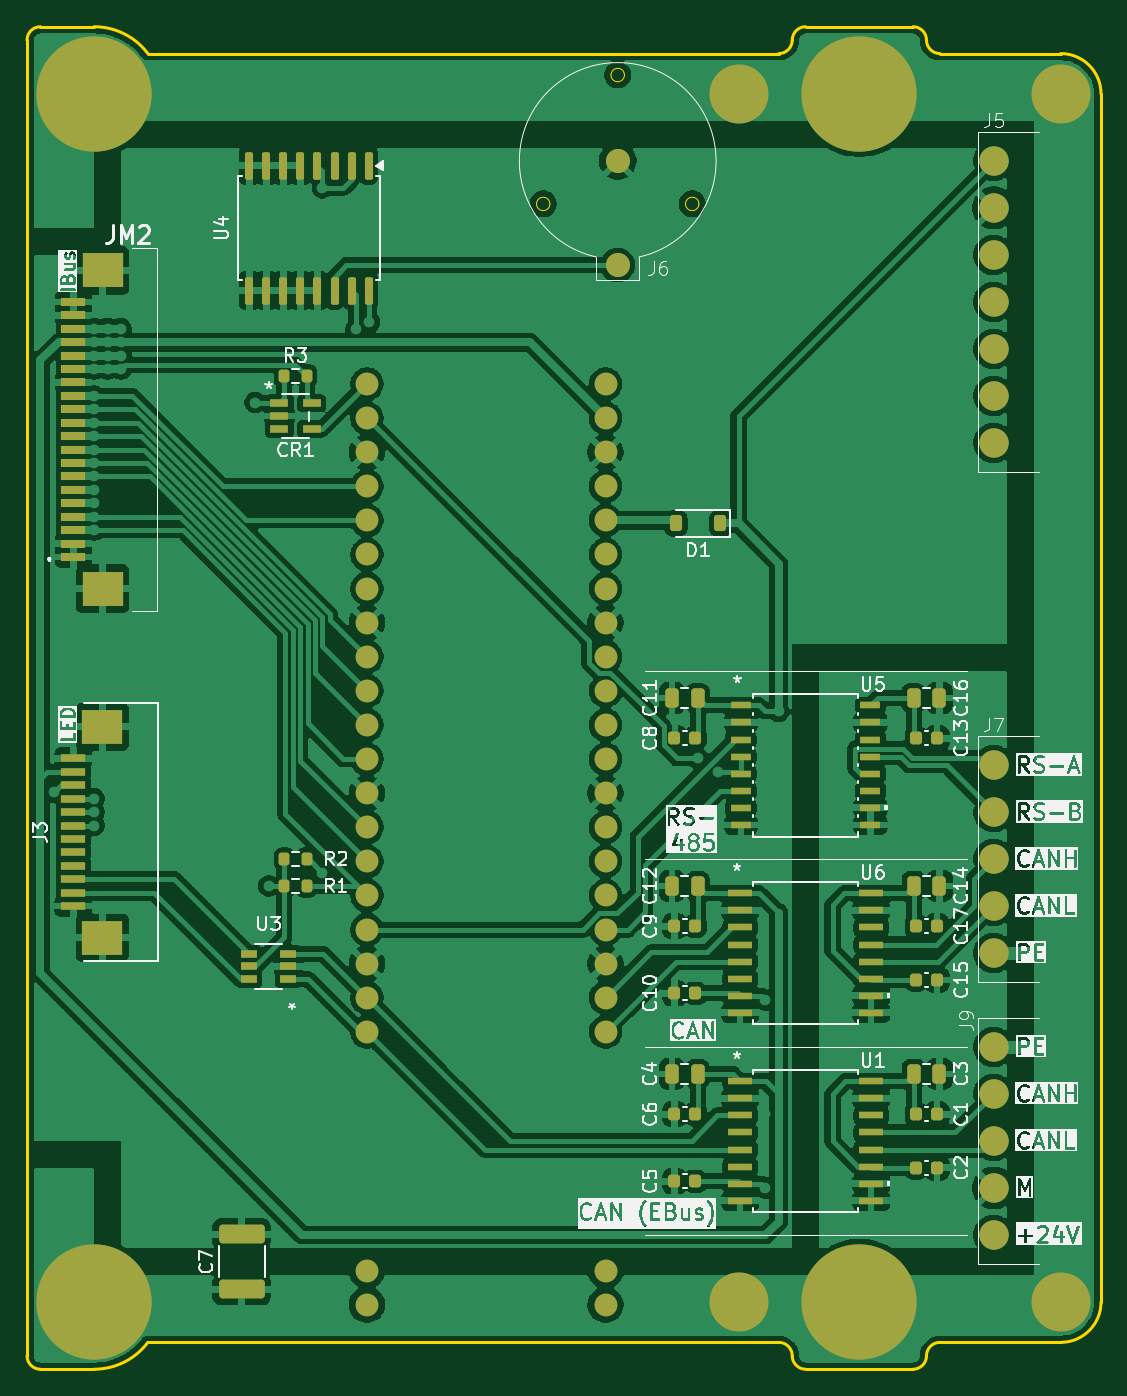
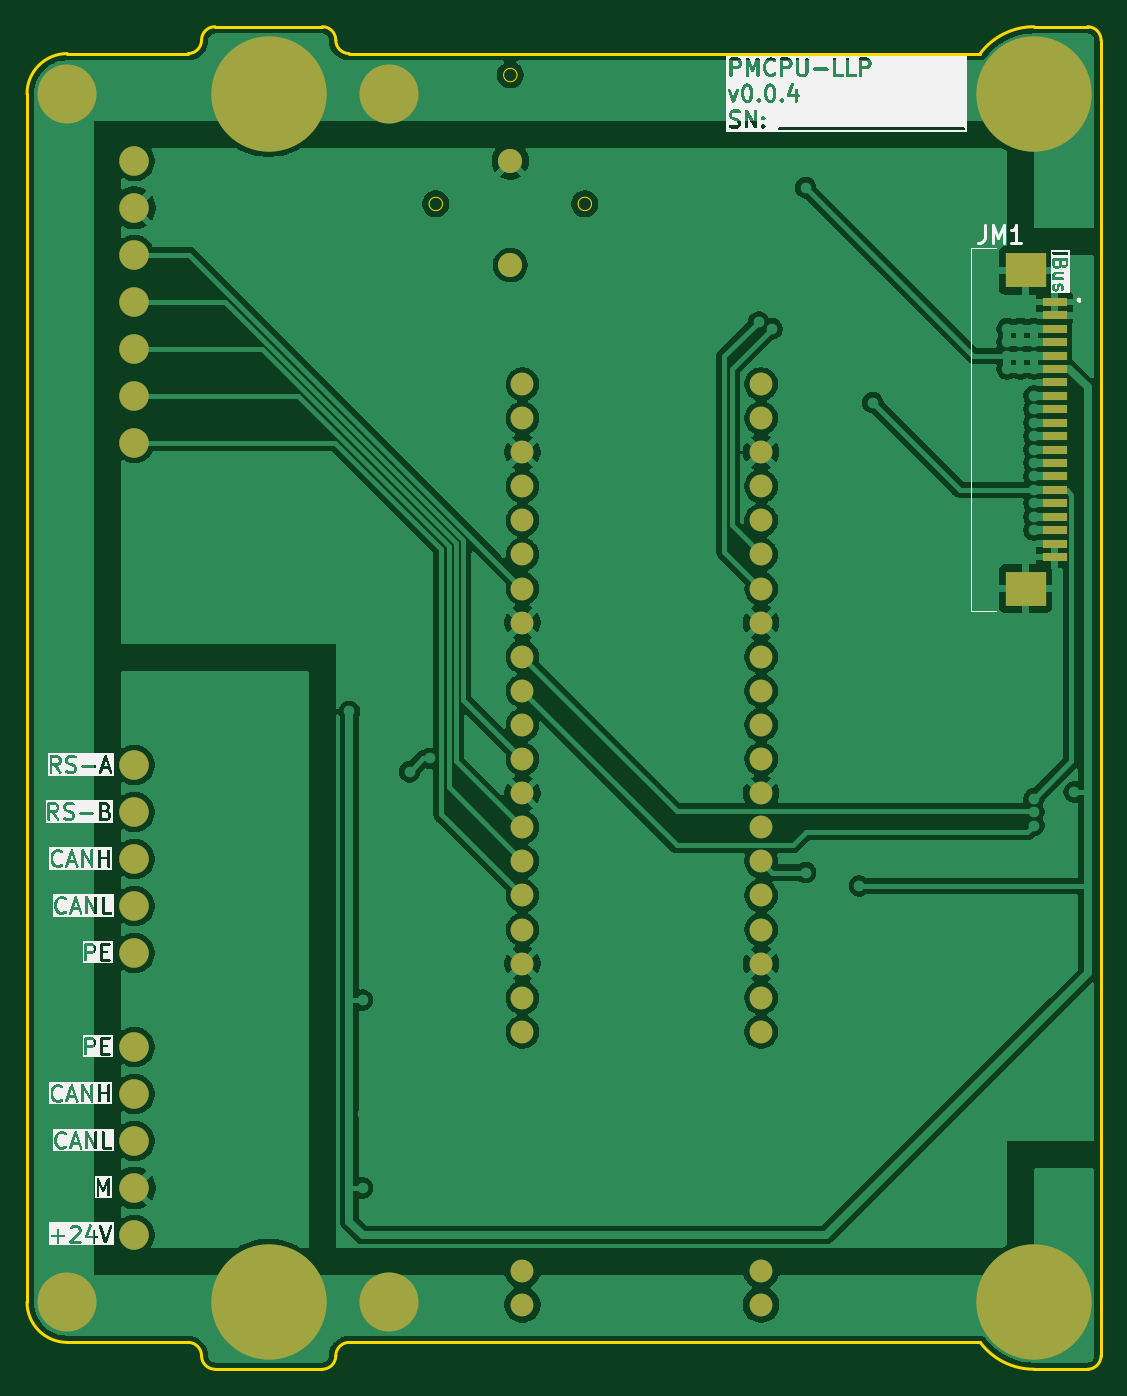
Circuit board: 9 layer files. Board 80.0 x 100.0 mm.
- bottom_copper: PMCPU-LLP-B_Cu.gbr (131441 bytes)
- bottom_mask: PMCPU-LLP-B_Mask.gbr (4673 bytes)
- paste: PMCPU-LLP-B_Paste.gbr (1063 bytes)
- bottom_silk: PMCPU-LLP-B_Silkscreen.gbr (211104 bytes)
- outline: PMCPU-LLP-Edge_Cuts.gbr (2481 bytes)
- top_copper: PMCPU-LLP-F_Cu.gbr (252827 bytes)
- top_mask: PMCPU-LLP-F_Mask.gbr (10046 bytes)
- paste: PMCPU-LLP-F_Paste.gbr (6431 bytes)
- top_silk: PMCPU-LLP-F_Silkscreen.gbr (161991 bytes)

=== bottom_copper: PMCPU-LLP-B_Cu.gbr (131441 bytes, source omitted) ===
=== bottom_mask: PMCPU-LLP-B_Mask.gbr ===
%TF.GenerationSoftware,KiCad,Pcbnew,9.0.6*%
%TF.CreationDate,2025-12-01T18:44:20+03:00*%
%TF.ProjectId,PMCPU-LLP,504d4350-552d-44c4-9c50-2e6b69636164,rev?*%
%TF.SameCoordinates,Original*%
%TF.FileFunction,Soldermask,Bot*%
%TF.FilePolarity,Negative*%
%FSLAX46Y46*%
G04 Gerber Fmt 4.6, Leading zero omitted, Abs format (unit mm)*
G04 Created by KiCad (PCBNEW 9.0.6) date 2025-12-01 18:44:20*
%MOMM*%
%LPD*%
G01*
G04 APERTURE LIST*
%ADD10C,0.900000*%
%ADD11C,8.600000*%
%ADD12C,2.200000*%
%ADD13C,1.800000*%
%ADD14C,1.700000*%
%ADD15C,0.700000*%
%ADD16C,4.400000*%
%ADD17R,1.800000X0.600000*%
%ADD18R,3.000000X2.600000*%
G04 APERTURE END LIST*
D10*
%TO.C,H2*%
X-38225000Y45000000D03*
X-37280419Y47280419D03*
X-37280419Y42719581D03*
X-35000000Y48225000D03*
D11*
X-35000000Y45000000D03*
D10*
X-35000000Y41775000D03*
X-32719581Y47280419D03*
X-32719581Y42719581D03*
X-31775000Y45000000D03*
%TD*%
D12*
%TO.C,J9*%
X32000000Y-40000000D03*
X32000000Y-36500000D03*
X32000000Y-33000000D03*
X32000000Y-29500000D03*
X32000000Y-26000000D03*
%TD*%
D13*
%TO.C,J6*%
X4000000Y32250000D03*
X4000000Y40000000D03*
%TD*%
D14*
%TO.C,U2*%
X-14682500Y23387500D03*
X-14682500Y20847500D03*
X-14682500Y18307500D03*
X-14682500Y15767500D03*
X-14682500Y13227500D03*
X-14682500Y10687500D03*
X-14682500Y8147500D03*
X-14682500Y5607500D03*
X-14682500Y3067500D03*
X-14682500Y527500D03*
X-14682500Y-2012500D03*
X-14682500Y-4552500D03*
X-14682500Y-7092500D03*
X-14682500Y-9632500D03*
X-14682500Y-12172500D03*
X-14682500Y-14712500D03*
X-14682500Y-17252500D03*
X-14682500Y-19792500D03*
X-14682500Y-22332500D03*
X-14682500Y-24872500D03*
X3097500Y-24872500D03*
X3097500Y-22332500D03*
X3097500Y-19792500D03*
X3097500Y-17252500D03*
X3097500Y-14712500D03*
X3097500Y-12172500D03*
X3097500Y-9632500D03*
X3097500Y-7092500D03*
X3097500Y-4552500D03*
X3097500Y-2012500D03*
X3097500Y527500D03*
X3097500Y3067500D03*
X3097500Y5607500D03*
X3097500Y8147500D03*
X3097500Y10687500D03*
X3097500Y13227500D03*
X3097500Y15767500D03*
X3097500Y18307500D03*
X3097500Y20847500D03*
X3097500Y23387500D03*
X-14682500Y-42652500D03*
X3097500Y-42652500D03*
X-14682500Y-45192500D03*
X3097500Y-45192500D03*
%TD*%
D15*
%TO.C,SP1*%
X11350000Y45000000D03*
X11350000Y-45000000D03*
X11833274Y46166726D03*
X11833274Y43833274D03*
X11833274Y-43833274D03*
X11833274Y-46166726D03*
X13000000Y46650000D03*
D16*
X13000000Y45000000D03*
D15*
X13000000Y43350000D03*
X13000000Y-43350000D03*
D16*
X13000000Y-45000000D03*
D15*
X13000000Y-46650000D03*
X14166726Y46166726D03*
X14166726Y43833274D03*
X14166726Y-43833274D03*
X14166726Y-46166726D03*
X14650000Y45000000D03*
X14650000Y-45000000D03*
X35350000Y45000000D03*
X35350000Y-45000000D03*
X35833274Y46166726D03*
X35833274Y43833274D03*
X35833274Y-43833274D03*
X35833274Y-46166726D03*
X37000000Y46650000D03*
D16*
X37000000Y45000000D03*
D15*
X37000000Y43350000D03*
X37000000Y-43350000D03*
D16*
X37000000Y-45000000D03*
D15*
X37000000Y-46650000D03*
X38166726Y46166726D03*
X38166726Y43833274D03*
X38166726Y-43833274D03*
X38166726Y-46166726D03*
X38650000Y45000000D03*
X38650000Y-45000000D03*
%TD*%
D10*
%TO.C,H4*%
X18775000Y-45000000D03*
X19719581Y-42719581D03*
X19719581Y-47280419D03*
X22000000Y-41775000D03*
D11*
X22000000Y-45000000D03*
D10*
X22000000Y-48225000D03*
X24280419Y-42719581D03*
X24280419Y-47280419D03*
X25225000Y-45000000D03*
%TD*%
D12*
%TO.C,J7*%
X32000000Y-19000000D03*
X32000000Y-15500000D03*
X32000000Y-12000000D03*
X32000000Y-8500000D03*
X32000000Y-5000000D03*
%TD*%
D10*
%TO.C,H3*%
X-38225000Y-45000000D03*
X-37280419Y-42719581D03*
X-37280419Y-47280419D03*
X-35000000Y-41775000D03*
D11*
X-35000000Y-45000000D03*
D10*
X-35000000Y-48225000D03*
X-32719581Y-42719581D03*
X-32719581Y-47280419D03*
X-31775000Y-45000000D03*
%TD*%
D12*
%TO.C,J5*%
X32000000Y19000000D03*
X32000000Y22500000D03*
X32000000Y26000000D03*
X32000000Y29500000D03*
X32000000Y33000000D03*
X32000000Y36500000D03*
X32000000Y40000000D03*
%TD*%
D10*
%TO.C,H1*%
X18775000Y45000000D03*
X19719581Y47280419D03*
X19719581Y42719581D03*
X22000000Y48225000D03*
D11*
X22000000Y45000000D03*
D10*
X22000000Y41775000D03*
X24280419Y47280419D03*
X24280419Y42719581D03*
X25225000Y45000000D03*
%TD*%
D17*
%TO.C,JM1*%
X-36546000Y29500000D03*
X-36546000Y28500000D03*
X-36546000Y27500000D03*
X-36546000Y26500000D03*
X-36546000Y25500000D03*
X-36546000Y24500000D03*
X-36546000Y23500000D03*
X-36546000Y22500000D03*
X-36546000Y21500000D03*
X-36546000Y20500000D03*
X-36546000Y19500000D03*
X-36546000Y18500000D03*
X-36546000Y17500000D03*
X-36546000Y16500000D03*
X-36546000Y15500000D03*
X-36546000Y14500000D03*
X-36546000Y13500000D03*
X-36546000Y12500000D03*
X-36546000Y11500000D03*
X-36546000Y10500000D03*
D18*
X-34375000Y31850000D03*
X-34375000Y8150000D03*
%TD*%
M02*

=== paste: PMCPU-LLP-B_Paste.gbr ===
%TF.GenerationSoftware,KiCad,Pcbnew,9.0.6*%
%TF.CreationDate,2025-12-01T18:44:20+03:00*%
%TF.ProjectId,PMCPU-LLP,504d4350-552d-44c4-9c50-2e6b69636164,rev?*%
%TF.SameCoordinates,Original*%
%TF.FileFunction,Paste,Bot*%
%TF.FilePolarity,Positive*%
%FSLAX46Y46*%
G04 Gerber Fmt 4.6, Leading zero omitted, Abs format (unit mm)*
G04 Created by KiCad (PCBNEW 9.0.6) date 2025-12-01 18:44:20*
%MOMM*%
%LPD*%
G01*
G04 APERTURE LIST*
%ADD10R,1.800000X0.600000*%
%ADD11R,3.000000X2.600000*%
G04 APERTURE END LIST*
D10*
%TO.C,JM1*%
X-36546000Y29500000D03*
X-36546000Y28500000D03*
X-36546000Y27500000D03*
X-36546000Y26500000D03*
X-36546000Y25500000D03*
X-36546000Y24500000D03*
X-36546000Y23500000D03*
X-36546000Y22500000D03*
X-36546000Y21500000D03*
X-36546000Y20500000D03*
X-36546000Y19500000D03*
X-36546000Y18500000D03*
X-36546000Y17500000D03*
X-36546000Y16500000D03*
X-36546000Y15500000D03*
X-36546000Y14500000D03*
X-36546000Y13500000D03*
X-36546000Y12500000D03*
X-36546000Y11500000D03*
X-36546000Y10500000D03*
D11*
X-34375000Y31850000D03*
X-34375000Y8150000D03*
%TD*%
M02*

=== bottom_silk: PMCPU-LLP-B_Silkscreen.gbr (211104 bytes, source omitted) ===
=== outline: PMCPU-LLP-Edge_Cuts.gbr ===
%TF.GenerationSoftware,KiCad,Pcbnew,9.0.6*%
%TF.CreationDate,2025-12-01T18:44:20+03:00*%
%TF.ProjectId,PMCPU-LLP,504d4350-552d-44c4-9c50-2e6b69636164,rev?*%
%TF.SameCoordinates,Original*%
%TF.FileFunction,Profile,NP*%
%FSLAX46Y46*%
G04 Gerber Fmt 4.6, Leading zero omitted, Abs format (unit mm)*
G04 Created by KiCad (PCBNEW 9.0.6) date 2025-12-01 18:44:20*
%MOMM*%
%LPD*%
G01*
G04 APERTURE LIST*
%TA.AperFunction,Profile*%
%ADD10C,0.200000*%
%TD*%
%TA.AperFunction,Profile*%
%ADD11C,0.050000*%
%TD*%
G04 APERTURE END LIST*
D10*
X-35000000Y50000000D02*
G75*
G02*
X-31000000Y48000000I0J-5000000D01*
G01*
X18000000Y-50000000D02*
X26000000Y-50000000D01*
X40000000Y45000000D02*
X40000000Y-45000000D01*
X-31000000Y48000000D02*
X16000000Y48000000D01*
X27000000Y-49000000D02*
G75*
G02*
X26000000Y-50000000I-1000000J0D01*
G01*
X28000000Y48000000D02*
X37000000Y48000000D01*
X-39000000Y-50000000D02*
X-35000000Y-50000000D01*
X-39000000Y-50000000D02*
G75*
G02*
X-40000000Y-49000000I0J1000000D01*
G01*
X28000000Y48000000D02*
G75*
G02*
X27000000Y49000000I0J1000000D01*
G01*
X26000000Y50000000D02*
X18000000Y50000000D01*
X16000000Y-48000000D02*
X-31000000Y-48000000D01*
X28000000Y-48000000D02*
X37000000Y-48000000D01*
X-40000000Y49000000D02*
G75*
G02*
X-39000000Y50000000I1000000J0D01*
G01*
X16000000Y-48000000D02*
G75*
G02*
X17000000Y-49000000I0J-1000000D01*
G01*
X40000000Y-45000000D02*
G75*
G02*
X37000000Y-48000000I-3000000J0D01*
G01*
X-40000000Y-49000000D02*
X-40000000Y49000000D01*
X26000000Y50000000D02*
G75*
G02*
X27000000Y49000000I0J-1000000D01*
G01*
X17000000Y49000000D02*
G75*
G02*
X16000000Y48000000I-1000000J0D01*
G01*
X-31000000Y-48000000D02*
G75*
G02*
X-35000000Y-50000000I-4000000J3000000D01*
G01*
X37000000Y48000000D02*
G75*
G02*
X40000000Y45000000I0J-3000000D01*
G01*
X27000000Y-49000000D02*
G75*
G02*
X28000000Y-48000000I1000000J0D01*
G01*
X17000000Y49000000D02*
G75*
G02*
X18000000Y50000000I1000000J0D01*
G01*
X-39000000Y50000000D02*
X-35000000Y50000000D01*
X18000000Y-50000000D02*
G75*
G02*
X17000000Y-49000000I0J1000000D01*
G01*
D11*
%TO.C,J6*%
X-1050000Y36800000D02*
G75*
G02*
X-2050000Y36800000I-500000J0D01*
G01*
X-2050000Y36800000D02*
G75*
G02*
X-1050000Y36800000I500000J0D01*
G01*
X4500000Y46400000D02*
G75*
G02*
X3500000Y46400000I-500000J0D01*
G01*
X3500000Y46400000D02*
G75*
G02*
X4500000Y46400000I500000J0D01*
G01*
X10050000Y36800000D02*
G75*
G02*
X9050000Y36800000I-500000J0D01*
G01*
X9050000Y36800000D02*
G75*
G02*
X10050000Y36800000I500000J0D01*
G01*
%TD*%
M02*

=== top_copper: PMCPU-LLP-F_Cu.gbr (252827 bytes, source omitted) ===
=== top_mask: PMCPU-LLP-F_Mask.gbr (10046 bytes, source omitted) ===
=== paste: PMCPU-LLP-F_Paste.gbr (6431 bytes, source omitted) ===
=== top_silk: PMCPU-LLP-F_Silkscreen.gbr (161991 bytes, source omitted) ===
